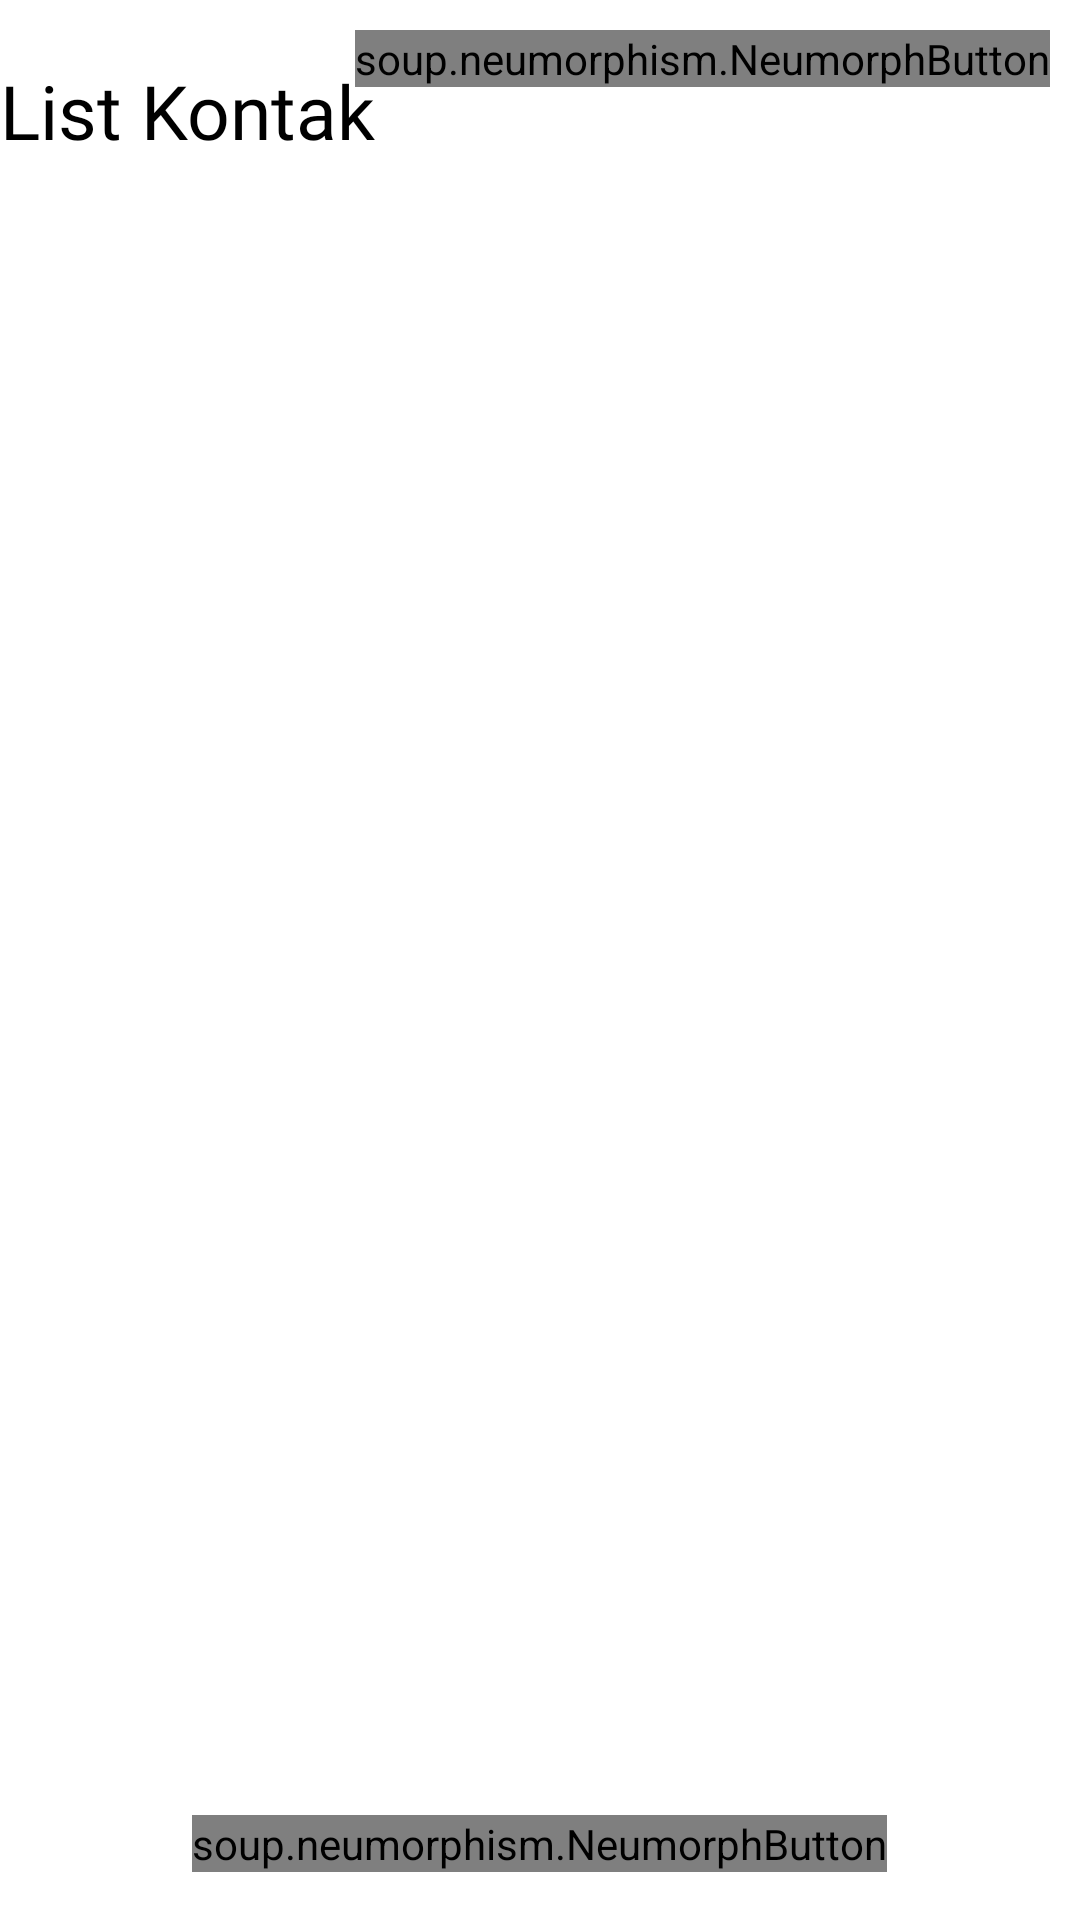

This screen was rendered from an Android layout file. Write that file and the resources it references.
<!-- AndroidManifest.xml: application theme Theme.KUIS -->
<!-- res/layout/activity_home.xml -->
<?xml version="1.0" encoding="utf-8"?>
<RelativeLayout xmlns:android="http://schemas.android.com/apk/res/android"
    xmlns:app="http://schemas.android.com/apk/res-auto"
    xmlns:tools="http://schemas.android.com/tools"
    android:layout_width="match_parent"
    android:layout_height="match_parent"
    tools:context=".Home"
    android:layout_marginLeft="10dp">

    <TextView
        android:layout_width="wrap_content"
        android:layout_height="wrap_content"
        android:layout_marginTop="20dp"
        android:fontFamily="@font/poppins_bold"
        android:text="List Kontak"
        android:textColor="@color/black"
        android:textSize="25sp" />

    <soup.neumorphism.NeumorphButton
        android:id="@+id/btnTambah"
        style="@style/Widget.Neumorph.Button"
        android:layout_width="wrap_content"
        android:layout_height="wrap_content"
        android:layout_alignParentEnd="true"
        android:layout_marginTop="10dp"
        android:layout_marginEnd="10dp"
        android:text="Tambah"
        app:layout_constraintEnd_toEndOf="parent" />

    <androidx.recyclerview.widget.RecyclerView
        android:id="@+id/rvMahasiswa"
        android:layout_width="match_parent"
        android:layout_height="541dp"
        android:layout_above="@+id/btnLogout"
        android:layout_below="@id/btnTambah"
        android:layout_marginTop="20dp"
        android:layout_marginBottom="23dp" />

    <soup.neumorphism.NeumorphButton
        android:id="@+id/btnLogout"
        style="@style/Widget.Neumorph.Button"
        android:layout_width="wrap_content"
        android:layout_height="wrap_content"
        android:layout_alignParentBottom="true"
        android:layout_centerHorizontal="true"
        android:layout_marginBottom="16dp"
        android:fontFamily="@font/poppins_bold"
        android:text="Logout" />


</RelativeLayout>
<!-- resources referenced by this layout -->
<resources>
  <style name="Theme.KUIS" parent="Theme.MaterialComponents.DayNight.DarkActionBar">
          
          <item name="colorPrimary">@color/purple_500</item>
          <item name="colorPrimaryVariant">@color/purple_700</item>
          <item name="colorOnPrimary">@color/white</item>
          
          <item name="colorSecondary">@color/teal_200</item>
          <item name="colorSecondaryVariant">@color/teal_700</item>
          <item name="colorOnSecondary">@color/black</item>
          
          <item name="android:statusBarColor" tools:targetApi="l">?attr/colorPrimaryVariant</item>
          
      </style>
  <!-- not gathered from this repository: default colours our renderer supplied (Android Studio template values) -->
  <color name="purple_500">#FF6200EE</color>
  <color name="purple_700">#FF3700B3</color>
  <color name="teal_200">#FF03DAC5</color>
  <color name="teal_700">#FF018786</color>
  <color name="black">#FF000000</color>
  <color name="white">#FFFFFFFF</color>
</resources>
